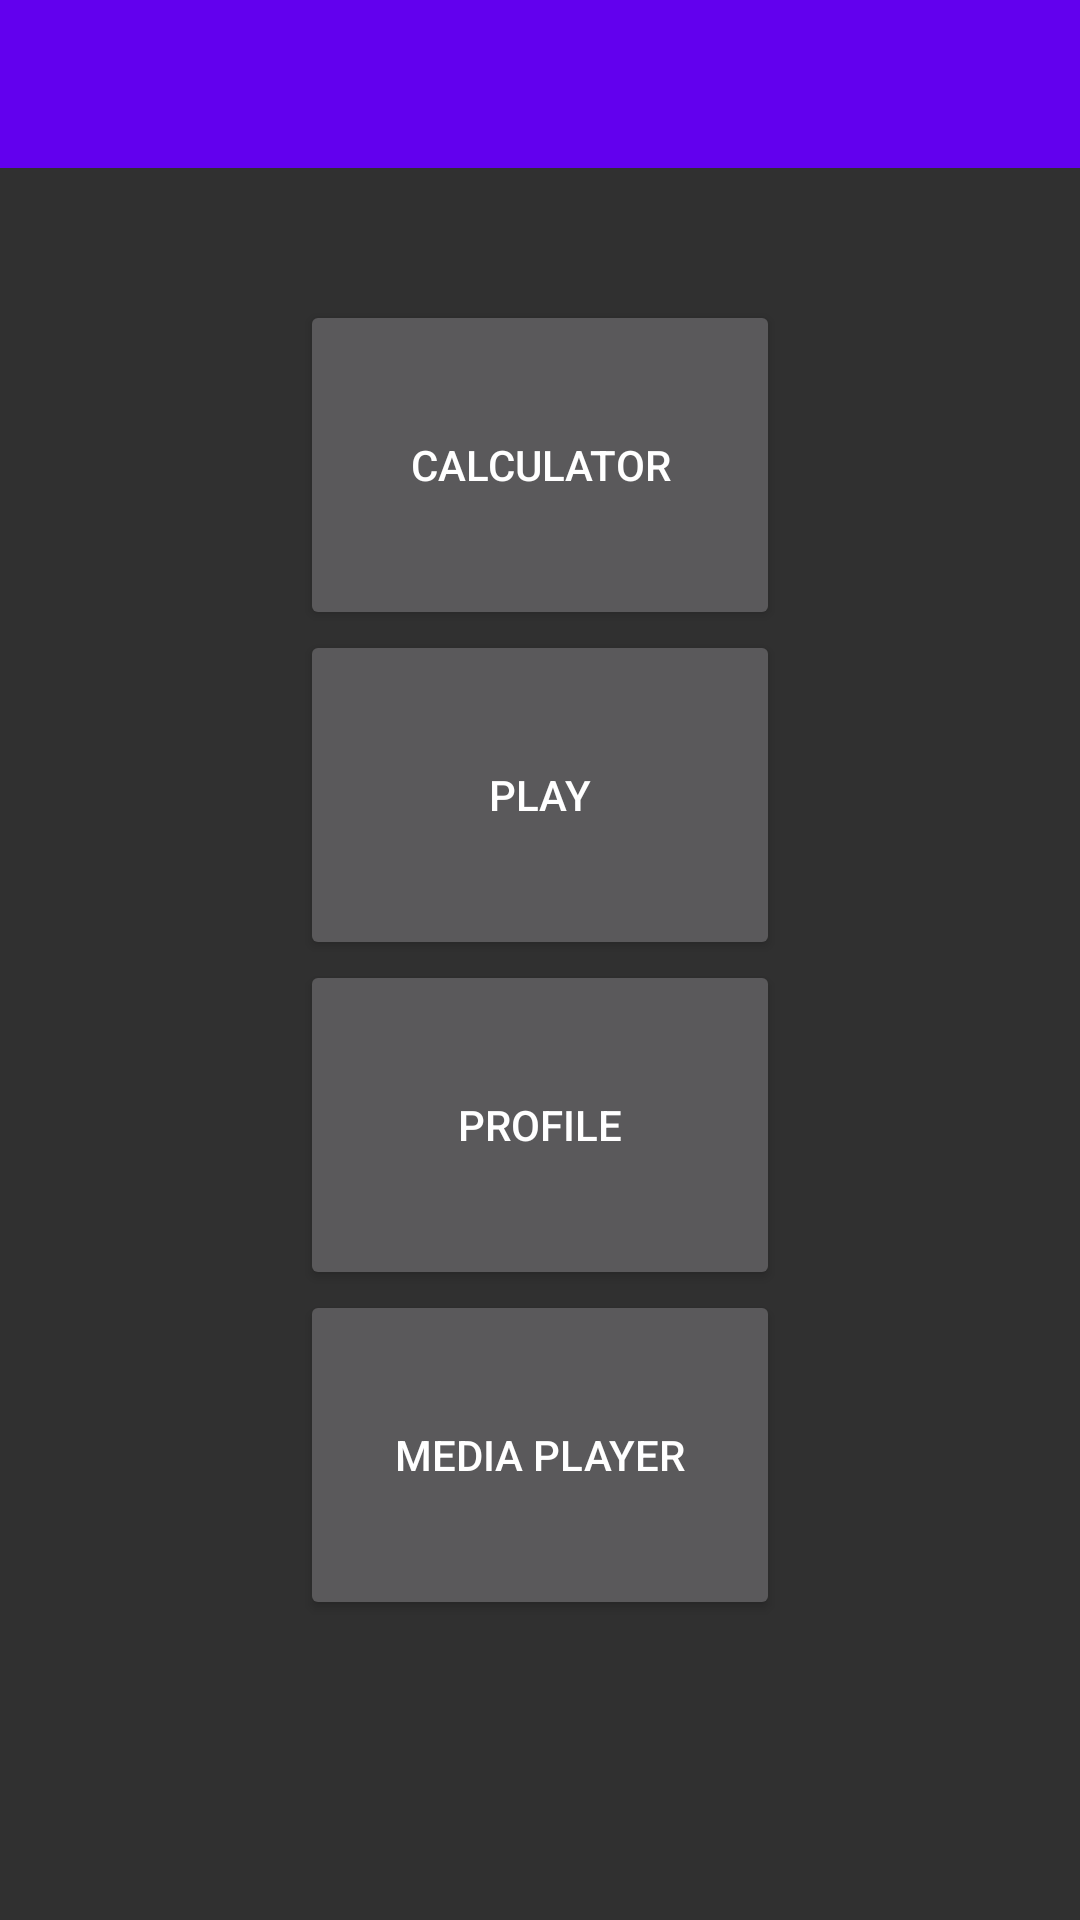

Android layout source for this screen:
<!-- AndroidManifest.xml: application theme AppTheme -->
<!-- res/layout/activity_in_menu.xml -->
<?xml version="1.0" encoding="utf-8"?>
<FrameLayout xmlns:android="http://schemas.android.com/apk/res/android"
    xmlns:tools="http://schemas.android.com/tools"
    android:id="@+id/frameLayout"
    android:layout_width="match_parent"
    android:layout_height="match_parent"
    tools:context="com.example.example.proyectofinal.InMenu">

    <android.support.v7.widget.Toolbar
        android:id="@+id/toolbar"
        android:minHeight="?attr/actionBarSize"
        android:background="@color/colorPrimary"
        android:layout_width="match_parent"
        android:layout_height="wrap_content">
    </android.support.v7.widget.Toolbar>

    <LinearLayout
        android:orientation="vertical"
        android:layout_width="match_parent"
        android:layout_height="match_parent"
        android:layout_gravity="center"
        android:layout_margin="100dp"
        android:layout_marginTop="150dp">

        <Button
            android:layout_width="match_parent"
            android:layout_height="match_parent"
            android:text="calculator"
            android:id="@+id/clc"
            android:layout_weight="1" />

        <Button
            android:layout_width="match_parent"
            android:layout_height="match_parent"
            android:text="Play"
            android:id="@+id/rnk"
            android:layout_weight="1" />

        <Button
            android:layout_width="match_parent"
            android:layout_height="match_parent"
            android:text="profile"
            android:id="@+id/prof"
            android:layout_weight="1" />

        <Button
            android:layout_width="match_parent"
            android:layout_height="match_parent"
            android:text="Media player"
            android:id="@+id/med"
            android:layout_weight="1" />
    </LinearLayout>

</FrameLayout>
<!-- resources referenced by this layout -->
<resources>
  <style name="AppTheme" parent="Theme.AppCompat.NoActionBar">
          
          <item name="colorPrimary">@color/colorPrimary</item>
          <item name="colorPrimaryDark">@color/colorPrimaryDark</item>
          <item name="colorAccent">@color/colorAccent</item>
      </style>
  <!-- not gathered from this repository: default colours our renderer supplied (Android Studio template values) -->
  <color name="colorPrimary">#FF6200EE</color>
  <color name="colorPrimaryDark">#FF3700B3</color>
  <color name="colorAccent">#FF03DAC5</color>
</resources>
